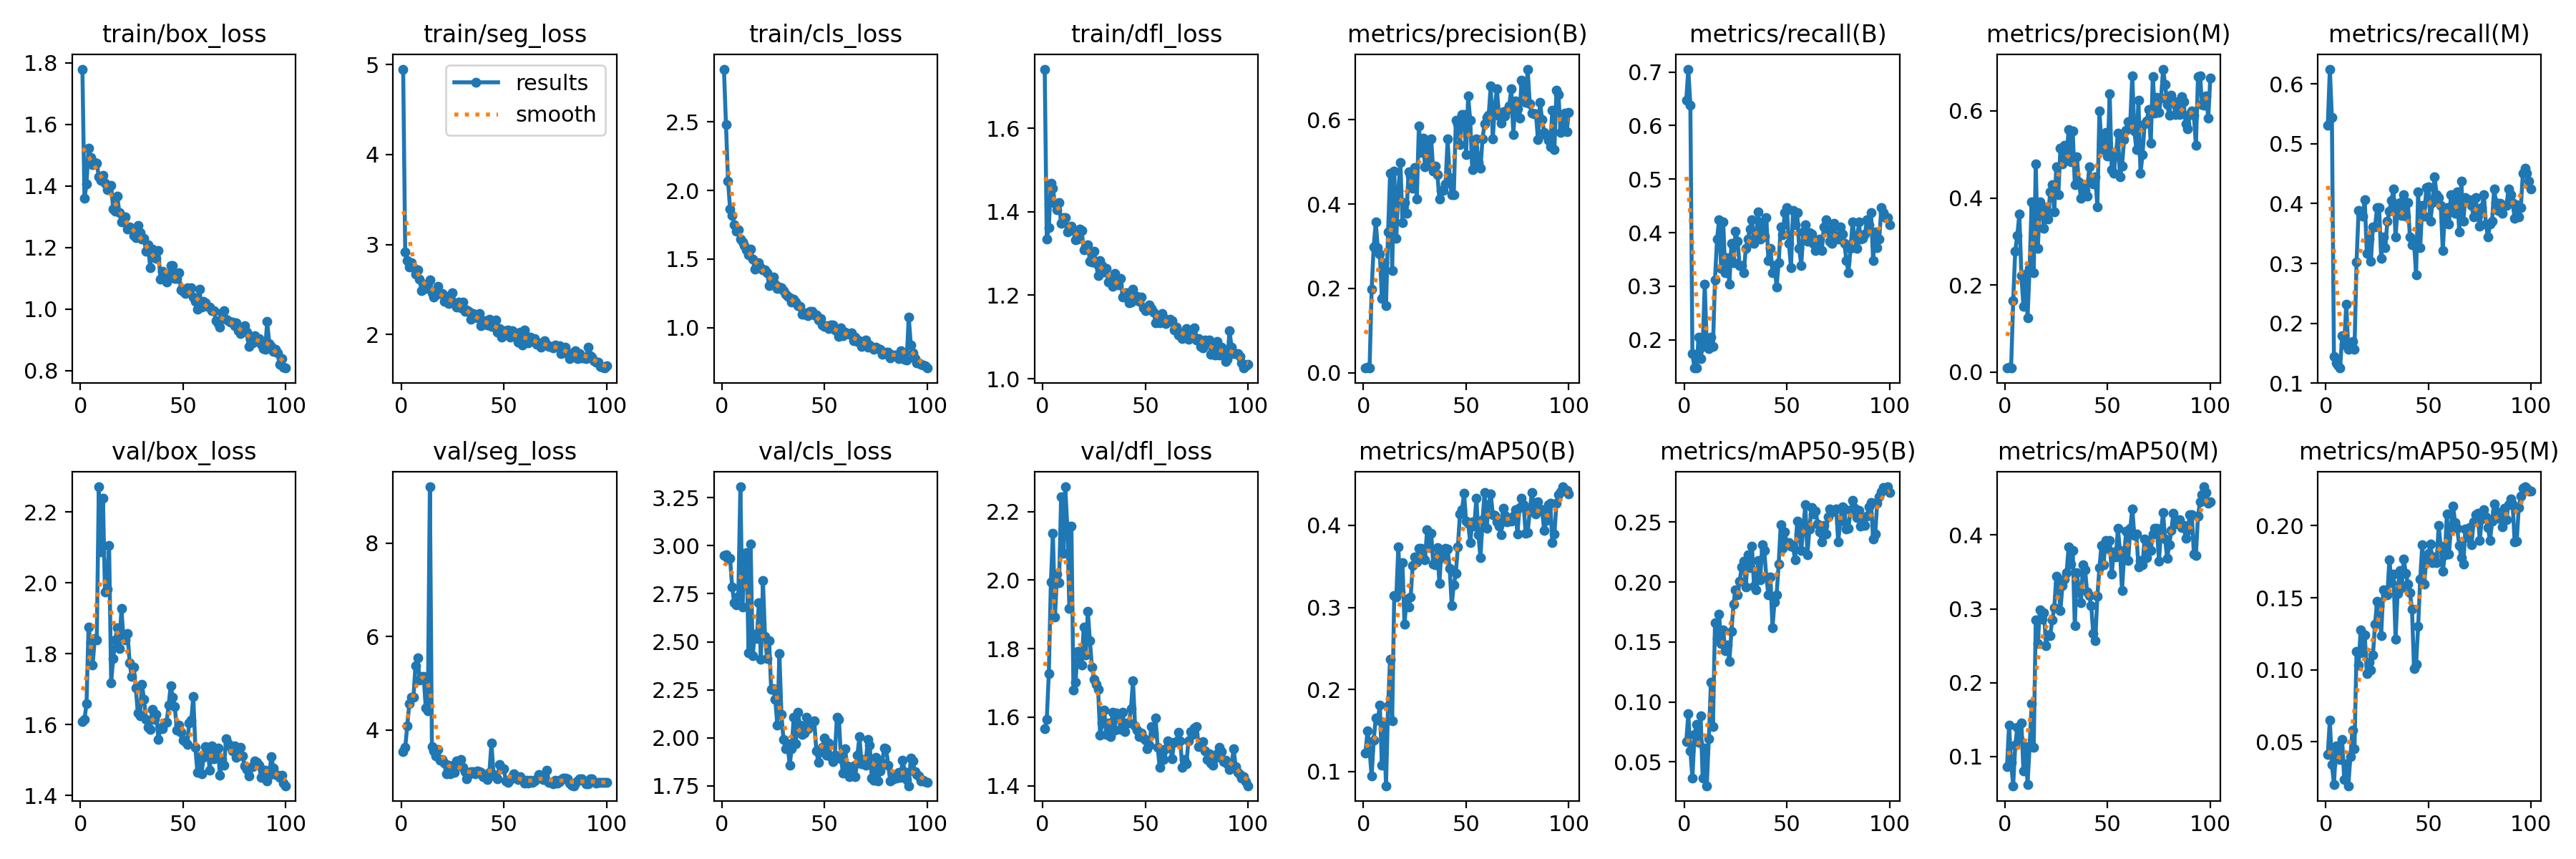

The data file committed next to this chart (first rows):
epoch, time, train/box_loss, train/seg_loss, train/cls_loss, train/dfl_loss, metrics/precision(B), metrics/recall(B), metrics/mAP50(B), metrics/mAP50-95(B), metrics/precision(M), metrics/recall(M), metrics/mAP50(M), metrics/mAP50-95(M), val/box_loss, val/seg_loss, val/cls_loss, val/dfl_loss, lr/pg0, lr/pg1, lr/pg2
1, 4.088, 1.779, 4.949, 2.885, 1.742, 0.01124, 0.6473, 0.1227, 0.06687, 0.00922, 0.5312, 0.0864, 0.04116, 1.609, 3.542, 2.95, 1.566, 0.00024, 0.00024, 0.00024
2, 6.323, 1.359, 2.913, 2.479, 1.335, 0.01225, 0.7054, 0.1496, 0.09005, 0.01085, 0.625, 0.1426, 0.06503, 1.615, 3.625, 2.954, 1.593, 0.0004951, 0.0004951, 0.0004951
3, 8.621, 1.405, 2.819, 2.068, 1.362, 0.01109, 0.6384, 0.1257, 0.05931, 0.00946, 0.5446, 0.09148, 0.0343, 1.658, 4.093, 2.936, 1.727, 0.000745, 0.000745, 0.000745
4, 10.88, 1.524, 2.751, 1.863, 1.469, 0.1976, 0.1741, 0.0942, 0.03625, 0.1639, 0.1444, 0.0601, 0.0202, 1.876, 4.57, 2.934, 1.994, 0.0009897, 0.0009897, 0.0009897
5, 13.08, 1.492, 2.801, 1.818, 1.456, 0.2988, 0.1473, 0.1379, 0.07265, 0.2779, 0.1339, 0.1147, 0.04704, 1.831, 4.698, 2.784, 2.136, 0.001229, 0.001229, 0.001229
6, 15.4, 1.47, 2.74, 1.752, 1.42, 0.3573, 0.1473, 0.165, 0.08093, 0.314, 0.1295, 0.139, 0.04374, 1.769, 4.705, 2.703, 1.892, 0.001464, 0.001464, 0.001464
7, 21.01, 1.476, 2.671, 1.702, 1.405, 0.2966, 0.2054, 0.1623, 0.06655, 0.3627, 0.125, 0.1238, 0.0375, 1.842, 5.38, 2.691, 2.018, 0.001693, 0.001693, 0.001693
8, 31.14, 1.474, 2.716, 1.716, 1.422, 0.2811, 0.1652, 0.1813, 0.0884, 0.2216, 0.1786, 0.1453, 0.05144, 1.84, 5.546, 2.736, 1.993, 0.001861, 0.001861, 0.001861
9, 34.72, 1.43, 2.611, 1.646, 1.372, 0.1765, 0.1875, 0.1074, 0.03621, 0.1509, 0.1652, 0.08064, 0.02374, 2.271, 5.078, 3.307, 2.244, 0.001842, 0.001842, 0.001842
10, 43.77, 1.418, 2.49, 1.626, 1.385, 0.2605, 0.3035, 0.1576, 0.06159, 0.2254, 0.2321, 0.1128, 0.03456, 2.087, 5.143, 2.679, 2.078, 0.001822, 0.001822, 0.001822
11, 52.02, 1.434, 2.56, 1.601, 1.385, 0.1598, 0.1875, 0.08263, 0.03001, 0.1246, 0.1562, 0.06206, 0.01943, 2.239, 5.14, 2.937, 2.272, 0.001802, 0.001802, 0.001802
12, 58.76, 1.409, 2.514, 1.567, 1.353, 0.3338, 0.183, 0.1803, 0.06922, 0.2387, 0.1607, 0.1129, 0.03971, 1.975, 4.477, 2.964, 2.157, 0.001782, 0.001782, 0.001782
13, 66.83, 1.388, 2.567, 1.532, 1.364, 0.4735, 0.2054, 0.237, 0.1164, 0.3911, 0.1696, 0.1718, 0.05804, 1.983, 4.408, 2.442, 1.918, 0.001762, 0.001762, 0.001762
14, 71.32, 1.395, 2.607, 1.572, 1.366, 0.2429, 0.1875, 0.162, 0.07913, 0.228, 0.1562, 0.1123, 0.04506, 2.106, 9.206, 3.01, 2.158, 0.001743, 0.001743, 0.001743
15, 77.71, 1.401, 2.466, 1.499, 1.355, 0.4781, 0.3125, 0.3149, 0.1661, 0.4777, 0.3022, 0.2849, 0.1125, 1.719, 3.645, 2.428, 1.679, 0.001723, 0.001723, 0.001723
16, 79.95, 1.324, 2.417, 1.428, 1.333, 0.319, 0.3884, 0.3129, 0.1529, 0.2836, 0.3884, 0.2533, 0.1031, 1.787, 3.559, 2.54, 1.702, 0.001703, 0.001703, 0.001703
17, 82.19, 1.318, 2.443, 1.442, 1.335, 0.4323, 0.4241, 0.3737, 0.1731, 0.3913, 0.3839, 0.2985, 0.1275, 1.839, 3.449, 2.516, 1.792, 0.001683, 0.001683, 0.001683
18, 84.47, 1.366, 2.535, 1.474, 1.358, 0.4989, 0.3333, 0.3187, 0.1485, 0.379, 0.3795, 0.2861, 0.1119, 1.874, 3.585, 2.703, 1.777, 0.001663, 0.001663, 0.001663
19, 86.62, 1.313, 2.454, 1.438, 1.356, 0.3568, 0.4196, 0.3542, 0.1601, 0.3302, 0.4062, 0.2942, 0.1244, 1.814, 3.349, 2.41, 1.752, 0.001644, 0.001644, 0.001644
20, 92.45, 1.283, 2.457, 1.421, 1.309, 0.4033, 0.3259, 0.2792, 0.1429, 0.3785, 0.317, 0.25, 0.09714, 1.928, 3.366, 2.817, 1.863, 0.001624, 0.001624, 0.001624
21, 96.83, 1.296, 2.371, 1.419, 1.315, 0.3783, 0.3527, 0.31, 0.1476, 0.3511, 0.3406, 0.265, 0.1052, 1.843, 3.294, 2.529, 1.782, 0.001604, 0.001604, 0.001604
22, 99.06, 1.299, 2.427, 1.403, 1.321, 0.4769, 0.3036, 0.3001, 0.1339, 0.4147, 0.3036, 0.2631, 0.09973, 1.839, 3.064, 2.412, 1.909, 0.001584, 0.001584, 0.001584
23, 101.4, 1.261, 2.345, 1.307, 1.282, 0.467, 0.3795, 0.3123, 0.1589, 0.4301, 0.3616, 0.2845, 0.1102, 1.857, 3.24, 2.505, 1.823, 0.001564, 0.001564, 0.001564
24, 104.9, 1.268, 2.35, 1.33, 1.28, 0.4373, 0.3438, 0.3514, 0.1816, 0.3686, 0.3616, 0.3011, 0.1317, 1.775, 3.065, 2.254, 1.746, 0.001545, 0.001545, 0.001545
25, 110.9, 1.262, 2.466, 1.369, 1.306, 0.4873, 0.4031, 0.3616, 0.1936, 0.4721, 0.3929, 0.3441, 0.1475, 1.735, 3.236, 2.256, 1.711, 0.001525, 0.001525, 0.001525
26, 114.9, 1.239, 2.355, 1.318, 1.276, 0.4116, 0.3839, 0.3553, 0.1892, 0.4078, 0.3929, 0.3356, 0.1439, 1.762, 3.091, 2.199, 1.695, 0.001505, 0.001505, 0.001505
27, 121.2, 1.232, 2.303, 1.288, 1.247, 0.5852, 0.3393, 0.3718, 0.2006, 0.515, 0.308, 0.298, 0.1237, 1.704, 3.335, 2.064, 1.681, 0.001485, 0.001485, 0.001485
28, 125.8, 1.27, 2.36, 1.297, 1.284, 0.5219, 0.3393, 0.372, 0.2127, 0.4784, 0.3438, 0.3314, 0.1553, 1.632, 3.286, 2.439, 1.547, 0.001465, 0.001465, 0.001465
29, 129.1, 1.249, 2.293, 1.293, 1.271, 0.5568, 0.3252, 0.3601, 0.2172, 0.5202, 0.3259, 0.3402, 0.1551, 1.626, 3.376, 2.122, 1.582, 0.001446, 0.001446, 0.001446
30, 135.2, 1.227, 2.364, 1.27, 1.256, 0.4887, 0.3705, 0.3582, 0.1961, 0.4938, 0.3705, 0.3488, 0.1518, 1.714, 3.201, 1.99, 1.62, 0.001426, 0.001426, 0.001426
31, 139.7, 1.23, 2.257, 1.243, 1.264, 0.5507, 0.3886, 0.3948, 0.2229, 0.5571, 0.3874, 0.3839, 0.1765, 1.671, 3.105, 1.944, 1.549, 0.001406, 0.001406, 0.001406
32, 143.7, 1.188, 2.271, 1.226, 1.232, 0.4947, 0.4062, 0.3733, 0.2119, 0.4835, 0.4053, 0.3609, 0.1607, 1.615, 2.95, 1.968, 1.582, 0.001386, 0.001386, 0.001386
33, 147, 1.209, 2.256, 1.219, 1.237, 0.554, 0.4241, 0.3902, 0.2299, 0.554, 0.4241, 0.3795, 0.1666, 1.592, 3.044, 1.858, 1.544, 0.001366, 0.001366, 0.001366
34, 149.3, 1.135, 2.166, 1.185, 1.222, 0.4781, 0.3804, 0.3526, 0.1966, 0.4313, 0.3438, 0.2774, 0.1211, 1.586, 3.108, 1.944, 1.614, 0.001347, 0.001347, 0.001347
35, 151.5, 1.196, 2.236, 1.205, 1.253, 0.4897, 0.3884, 0.3519, 0.1935, 0.4953, 0.3929, 0.3489, 0.1531, 1.644, 3.113, 2.109, 1.562, 0.001327, 0.001327, 0.001327
36, 153.6, 1.18, 2.205, 1.186, 1.235, 0.4696, 0.4386, 0.3727, 0.218, 0.4371, 0.4018, 0.3255, 0.169, 1.614, 3.057, 1.97, 1.613, 0.001307, 0.001307, 0.001307
37, 155.6, 1.165, 2.182, 1.159, 1.225, 0.4128, 0.3884, 0.3292, 0.2021, 0.3997, 0.3804, 0.3087, 0.1571, 1.629, 3.128, 2.133, 1.6, 0.001287, 0.001287, 0.001287
38, 157.7, 1.189, 2.229, 1.152, 1.24, 0.4324, 0.4196, 0.3699, 0.231, 0.4278, 0.4152, 0.36, 0.1767, 1.558, 3.104, 2.064, 1.565, 0.001267, 0.001267, 0.001267
39, 159.8, 1.098, 2.098, 1.1, 1.195, 0.4331, 0.3929, 0.3604, 0.2261, 0.4173, 0.3795, 0.353, 0.1672, 1.591, 3.089, 2.016, 1.614, 0.001248, 0.001248, 0.001248
40, 161.8, 1.123, 2.125, 1.096, 1.205, 0.4479, 0.4286, 0.3718, 0.2042, 0.404, 0.4018, 0.323, 0.1596, 1.588, 3.002, 2.025, 1.558, 0.001228, 0.001228, 0.001228
41, 163.9, 1.11, 2.152, 1.107, 1.205, 0.5546, 0.3482, 0.3712, 0.1892, 0.471, 0.3438, 0.3179, 0.1535, 1.604, 2.998, 2.107, 1.584, 0.001208, 0.001208, 0.001208
42, 166, 1.087, 2.107, 1.089, 1.183, 0.4633, 0.3705, 0.3477, 0.204, 0.4437, 0.3312, 0.3047, 0.1421, 1.607, 2.946, 2.047, 1.582, 0.001188, 0.001188, 0.001188
43, 168.2, 1.112, 2.169, 1.117, 1.184, 0.4215, 0.3259, 0.3025, 0.162, 0.4323, 0.3348, 0.2664, 0.1006, 1.655, 3.1, 2.062, 1.626, 0.001168, 0.001168, 0.001168
44, 170.3, 1.141, 2.092, 1.117, 1.214, 0.4217, 0.3393, 0.3273, 0.1836, 0.4484, 0.2812, 0.2572, 0.104, 1.71, 3.728, 2.082, 1.706, 0.001149, 0.001149, 0.001149
45, 172.4, 1.142, 2.099, 1.094, 1.199, 0.5987, 0.2991, 0.3419, 0.1894, 0.3792, 0.4196, 0.3172, 0.13, 1.677, 3.05, 2.087, 1.575, 0.001129, 0.001129, 0.001129
46, 174.5, 1.1, 2.16, 1.09, 1.197, 0.5908, 0.3438, 0.3739, 0.2148, 0.6001, 0.3259, 0.3555, 0.1627, 1.652, 3.006, 1.931, 1.563, 0.001109, 0.001109, 0.001109
47, 176.6, 1.098, 2.027, 1.057, 1.185, 0.5417, 0.4107, 0.4138, 0.2478, 0.5235, 0.3973, 0.3859, 0.1868, 1.584, 2.958, 1.872, 1.543, 0.001089, 0.001089, 0.001089
48, 178.8, 1.118, 2.069, 1.064, 1.196, 0.613, 0.396, 0.4189, 0.2284, 0.5113, 0.3795, 0.3601, 0.1595, 1.599, 3.263, 1.927, 1.553, 0.001069, 0.001069, 0.001069
49, 180.9, 1.063, 1.973, 1.018, 1.169, 0.6122, 0.4375, 0.4389, 0.2419, 0.5507, 0.4268, 0.3923, 0.1778, 1.578, 3.174, 1.95, 1.54, 0.00105, 0.00105, 0.00105
50, 183, 1.057, 2.04, 1.009, 1.163, 0.5172, 0.4464, 0.4051, 0.2317, 0.4968, 0.4286, 0.3819, 0.1807, 1.557, 3.175, 2.001, 1.533, 0.00103, 0.00103, 0.00103
51, 185.1, 1.052, 2.045, 1.015, 1.168, 0.6559, 0.3795, 0.4028, 0.2328, 0.6388, 0.3705, 0.3926, 0.1874, 1.553, 2.912, 1.909, 1.508, 0.00101, 0.00101, 0.00101
52, 187.2, 1.068, 2.049, 0.9922, 1.177, 0.5991, 0.3348, 0.3788, 0.2302, 0.4642, 0.4023, 0.3473, 0.1742, 1.544, 2.875, 1.973, 1.519, 0.0009902, 0.0009902, 0.0009902
53, 189.3, 1.057, 1.967, 1.021, 1.168, 0.4812, 0.442, 0.4039, 0.2296, 0.4576, 0.4444, 0.3769, 0.1782, 1.605, 2.936, 1.902, 1.572, 0.0009704, 0.0009704, 0.0009704
54, 191.4, 1.069, 2.039, 1.017, 1.16, 0.5163, 0.4152, 0.3995, 0.2185, 0.5002, 0.4152, 0.3705, 0.1744, 1.612, 2.996, 1.878, 1.555, 0.0009506, 0.0009506, 0.0009506
55, 193.5, 1.04, 2.022, 0.9821, 1.134, 0.5539, 0.4375, 0.4334, 0.2506, 0.5488, 0.4107, 0.4091, 0.2, 1.68, 3.069, 1.91, 1.598, 0.0009308, 0.0009308, 0.0009308
56, 195.7, 1.025, 1.977, 0.9722, 1.142, 0.4992, 0.3705, 0.3883, 0.2403, 0.4484, 0.3973, 0.3788, 0.1858, 1.536, 3.025, 2.107, 1.512, 0.000911, 0.000911, 0.000911
57, 197.8, 1, 1.912, 0.9349, 1.134, 0.4847, 0.3393, 0.3604, 0.2264, 0.473, 0.3214, 0.3248, 0.1682, 1.465, 2.937, 2.096, 1.454, 0.0008912, 0.0008912, 0.0008912
58, 200, 1.064, 2.027, 0.9977, 1.156, 0.5552, 0.4013, 0.4065, 0.2452, 0.5343, 0.3841, 0.371, 0.1797, 1.51, 3.003, 1.893, 1.494, 0.0008714, 0.0008714, 0.0008714
59, 202, 1.006, 1.882, 0.9413, 1.146, 0.5902, 0.4152, 0.4397, 0.2647, 0.555, 0.3929, 0.4052, 0.2082, 1.462, 2.941, 1.816, 1.476, 0.0008516, 0.0008516, 0.0008516
60, 204.1, 1.025, 2.052, 0.9652, 1.132, 0.6054, 0.3835, 0.3967, 0.223, 0.5754, 0.3661, 0.3653, 0.1801, 1.507, 2.86, 1.943, 1.507, 0.0008318, 0.0008318, 0.0008318
... 40 more rows
